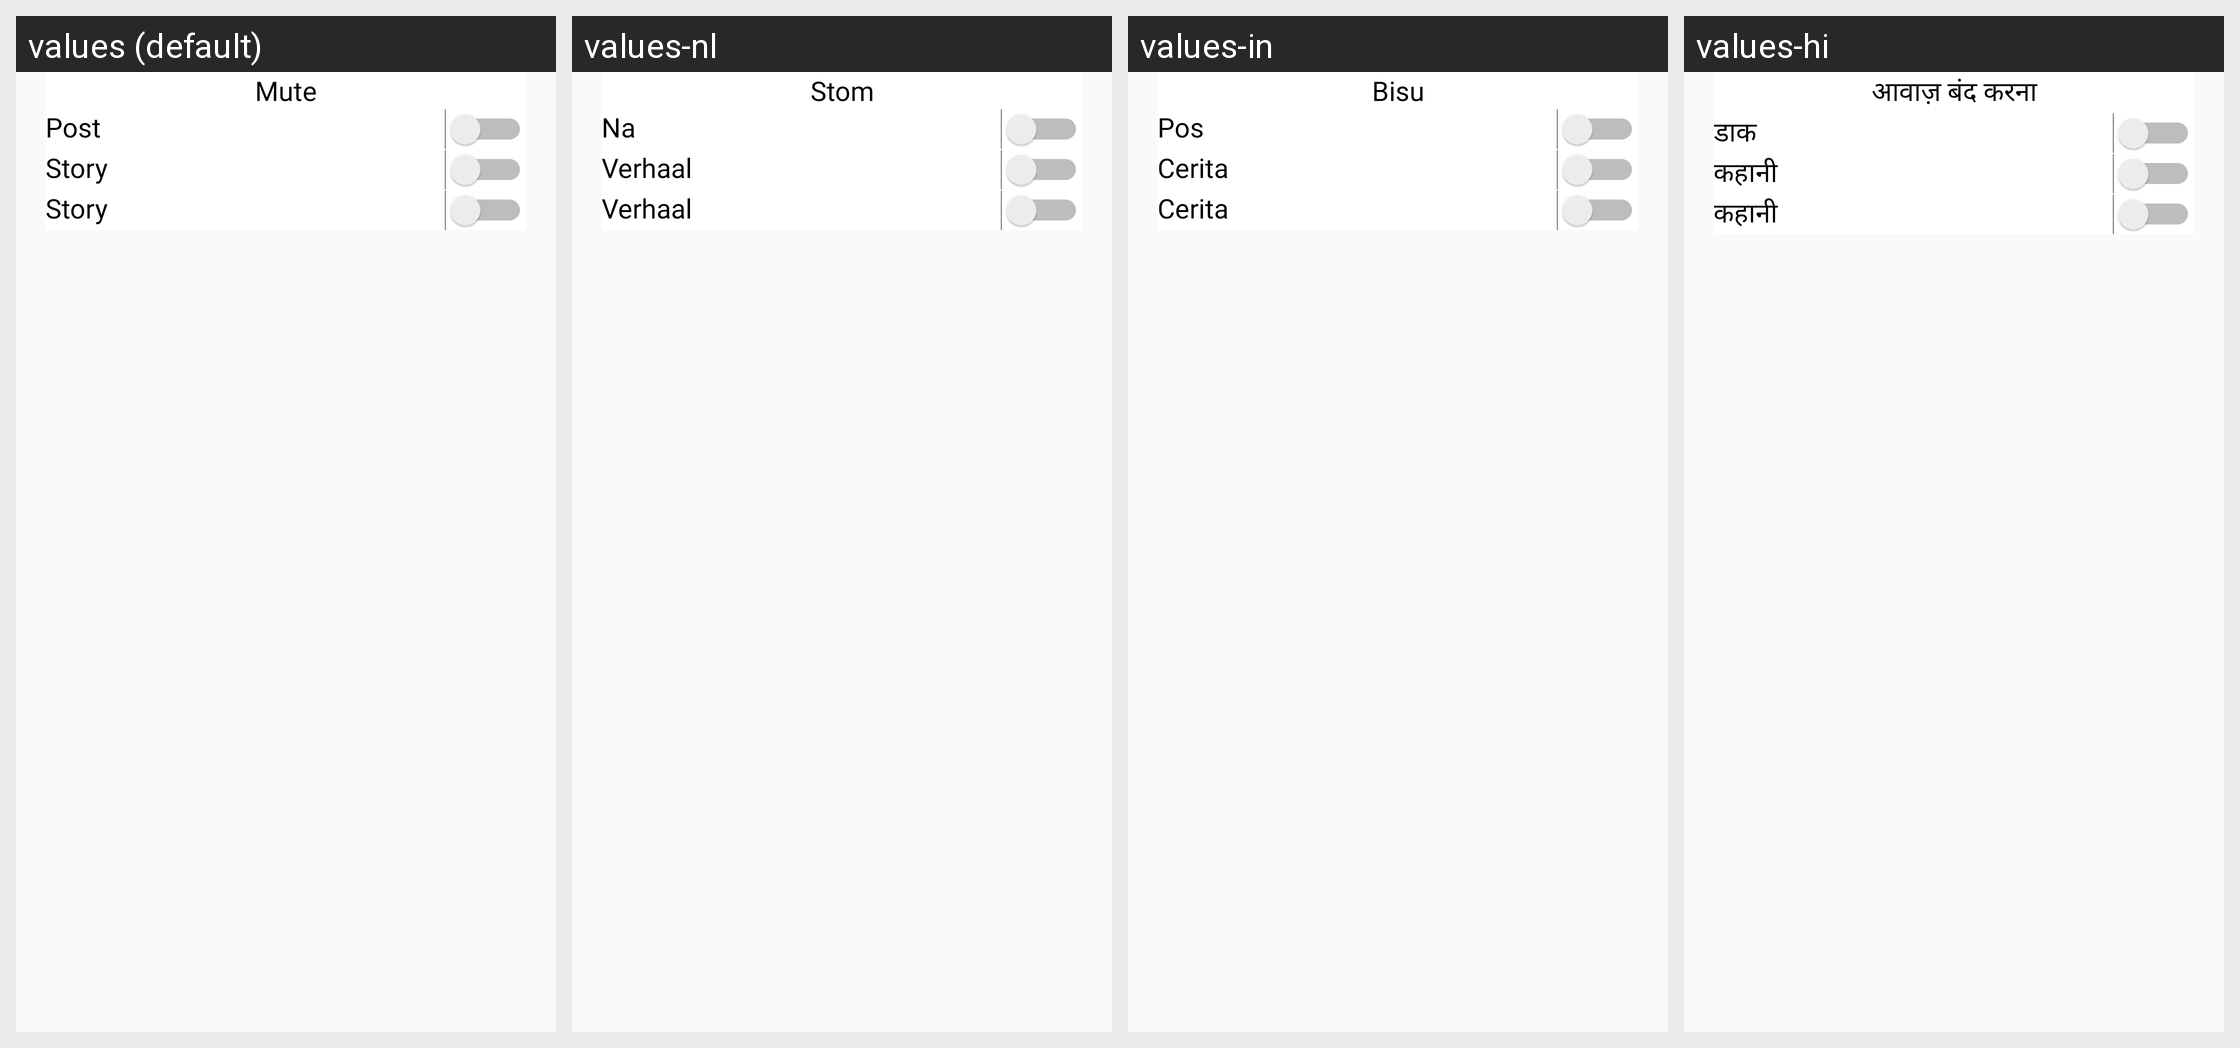

Strings drawn on this Android screen and how each of the app's shown locales translates them:
Android screen res/layout/mute_dialog_design.xml rendered under 4 locales, left to right: values (default), values-nl, values-in, values-hi. Device: Nexus 5 (rendered at 1080×1920; each locale shown at half size, 540×960, under a caption strip naming it); theme Theme.CallisDairy.
Other locales in the repository, not shown: values-bn, values-de, values-enm, values-es, values-fr, values-it, values-kn, values-phi, values-pl, values-pt, values-ro, values-ru, values-ta, values-tr, values-vi, values-zh.
Strings drawn on this screen, with the default value and each locale's value (text and hints the layout hard-codes, and strings that could not be matched under every locale, appear in the picture but are not listed):

mute
  values: Mute
  values-nl: Stom
  values-in: Bisu
  values-hi: आवाज़ बंद करना

post
  values: Post
  values-nl: Na
  values-in: Pos
  values-hi: डाक

story
  values: Story
  values-nl: Verhaal
  values-in: Cerita
  values-hi: कहानी
